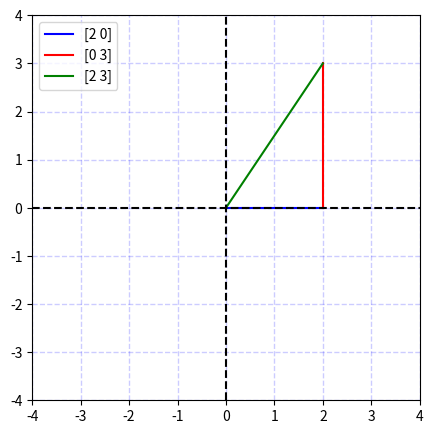
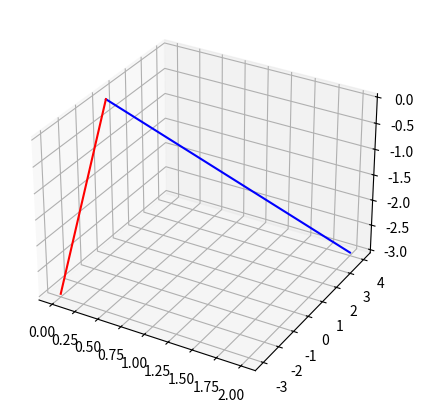

The script that saved these images, in order: (Note: this script raises an exception after producing the figures.)
import numpy as np
import matplotlib.pyplot as plt
import seaborn as sns
from mpl_toolkits.mplot3d import Axes3D

# dot product
v1 = np.array([2, 5, 4, 7])
v2 = np.array([4, 1, 0, 2])
np.dot(v1, v2)

v3 = v1*v2
v3

# Four ways to implement dot product
v1 = np.array([1, 2, 3, 4, 5])
v2 = np.array([0, -4, -3, 6, 5])

# Method 1
dp1 = sum(np.multiply(v1, v2))

# Method 2 (Recommended)
dp2 = np.dot(v1, v2)

# Method 3
dp3 = np.matmul(v1, v2)

# Method 4
dp4 = v1 @ v2

# Method 5
dp5 = 0
for i in range(len(v1)):
    dp5 += v1[i] * v2[i]
    
print(dp1, dp2, dp3, dp4, dp5)

# Three distinct vectors
u = np.array([1, 2])
v = np.array([1, 3])
w = np.array([2, 3])

# Distributive property of dot product
print(np.dot(w.T, (u+v)))
print(np.dot(w.T, u) + np.dot(w.T, v))

# Distributive property to the dot product between a vector and itself
np.dot((u+v).T, (u+v))

# Associative property
a = np.array([1, 2])
b = np.array([1, 3])
c = np.array([2, 3])

# Compute associative property
dp1 = np.dot(a.T, np.dot(b.T, c))
dp2 = np.dot(np.dot(a.T, b).T, c)
print(dp1, dp2)

# 1.Generate two 100-element random row vectors, compute dot product a with b, b with a
a = np.random.randn(100)
b = np.random.randn(100)

ab_dot = np.dot(a, b)
ba_dot = np.dot(b, a)

print(ab_dot == ba_dot)

# 2. Generate two 2-element integer row vectors, repeat
a = np.array([1, 2])
b = np.array([3, 4])

ab_dot = np.dot(a, b)
ba_dot = np.dot(b, a)

print(ab_dot == ba_dot, '\n')
print(np.dot(a, b), np.dot(b, a))

# Plot axis
def plot_axis(ax=3):
    plt.plot([-ax, ax],[0, 0],'k--')
    plt.plot([0, 0],[-ax, ax],'k--')
    plt.grid(color='blue', linestyle='--', linewidth=1, alpha=0.2)
    plt.legend(loc='upper left')
    plt.axis([-ax,ax,-ax,ax]);

# Two vectors in R2
v1 = np.array([2, 0])
v2 = np.array([0, 3])
v3 = v1 + v2

# Plot vectors
plt.figure(figsize=(5,5), dpi=100)
plt.plot([0, v1[0]],[0, v1[1]],'b',label=v1)
plt.plot([0, v2[0]]+v1[0],[0, v2[1]]+v1[1],'r',label=v2)
plt.plot([0, v3[0]],[0, v3[1]],'g',label=v3)

plot_axis(ax=4)
plt.show()

# A vector
v1 = np.array([1, 2, 3, 4, 5, 6])

# Methods 1-4, just like with the regular dot product, e.g.:
vl1 = np.sqrt(sum(np.multiply(v1, v1)))

# Method 5: take the norm
vl2 = np.linalg.norm(v1)

print(np.round(vl1, 2), np.round(vl2, 2))

# Two vectors
v1 = np.array([2,  4, -3])
v2 = np.array([0, -3, -3])

# Compute the angle (radians) between two vectors
ang = np.arccos(np.dot(v1,v2) / np.abs(np.linalg.norm(v1) * np.linalg.norm(v2)))

# Plot vectors
fig = plt.figure(figsize=(5,5), dpi=100)
ax = fig.add_subplot(projection='3d')
ax.plot([0, v1[0]],[0, v1[1]],[0, v1[2]],'b')
ax.plot([0, v2[0]],[0, v2[1]],[0, v2[2]],'r')

plt.axis((-6, 6, -6, 6))
plt.title(f"Angle between vectors: {round(ang, 3)} rad.")
plt.show()

# Two vectors
v1 = np.array([2,  4, -3])
v2 = np.array([0, -3, -3])

# Algebraic
dp_a = np.dot(v1, v2)

# Geometric
dp_g = np.linalg.norm(v1) * np.linalg.norm(v2) * np.cos(ang)

# Print dot product
print(np.round(dp_a))
print(np.round(dp_g))

# Two vectors
a = np.array([16, -2, 4])
b = np.array([.5, 2, -1])

# Compute the angle (radians) between two vectors
dp = np.dot(a, b)
dp

# Define scalars and vectors
l1 = 1
l2 = 2
l3 = -3
v1 = np.array([4, 5, 1])
v2 = np.array([-4, 0, -4])
v3 = np.array([1, 3, 2])

# Linear weighted combination
l1*v1 + l2*v2 + l3*v3

# Define vectors
v = np.array([2, 5, 4, 7])
w = np.array([4, 1, 0, 2])

# Dot vs Outer product
dot = np.dot(v, w)
out = np.outer(v, w)

print(f"Dot product: {dot}\n")
print(f"Outer product: \n{out}")

# Vectors with different dimensions M*N
v = np.array([1, 2, 3, 4])
w = np.array([4, 1, -1])

# Outer product
np.outer(v, w)

a = np.array([3, 40])
b = np.array([10, 2, 30, 4])
c = np.outer(a, b)
c

# Using for loops to compute the outer product
a = np.array([1, 2, 3])
b = np.array([-1, 0, 1])

op_np = np.outer(a, b)

op = np.zeros((len(a), len(b)))
for i in range(len(a)):
    for j in range(len(b)):
        op[i][j] = a[i] * b[j]
        
print(f"NumPy outer product:\n{op_np}\
       \n\nFor loops outer product:\n{op}")

# Two vectors with the same size
a = np.array([2, 5, 4, 7])
b = np.array([4, 1, 0, 2])

# Element-wise product
c = a * b
c

# Two vectors with same size
a = np.array([5, 3, 4])
b = np.array([-2, 1, -1])

# Cross product
c = np.cross(a, b)
c

# Create vectors
v1  = np.array([ -3,  2, 5 ])
v2  = np.array([  4, -3, 0 ])

# NumPy cross-product function
v3a = np.cross( v1,v2 )

# "Manual" method
v3b = [ [v1[1]*v2[2] - v1[2]*v2[1]],
        [v1[2]*v2[0] - v1[0]*v2[2]],
        [v1[0]*v2[1] - v1[1]*v2[0]] ]

# Print results
print(f"NumPy cross product: {v3a}\
        \nManual method: {v3b}\n")

# Plot graph
fig = plt.figure(figsize=(5,5), dpi=100)
ax = fig.add_subplot(projection='3d')

# Draw plane defined by span of v1 and v2
xx, yy = np.meshgrid(np.linspace(-10,10,10), np.linspace(-10,10,10))
z1 = (-v3a[0]*xx - v3a[1]*yy)/v3a[2]
ax.plot_surface(xx,yy,z1,alpha=.2)

# Plot the two vectors
ax.plot([0, v1[0]],[0, v1[1]], [0, v1[2]], 'k')
ax.plot([0, v2[0]],[0, v2[1]], [0, v2[2]], 'k')
ax.plot([0, v3a[0]],[0, v3a[1]], [0, v3a[2]], 'r')

ax.view_init(azim=150, elev=45)
plt.show()

# Vector
v = np.array([3, 6])

# Magnitude
mu = 1/np.linalg.norm(v)

# Unit vector
v_unit = v*mu

# Print results
print(f"Original vector:  {v}")
print(f"Unit vector:      {np.round(v_unit, 2)}")
print(f"Magnitude unit vector: \t{np.round(np.dot(v_unit, v_unit),2)}\n")

# Plot vectors
plt.figure(figsize=(5,5), dpi=100)
plt.plot([0, v_unit[0]], [0, v_unit[1]], 'r', label='v-norm', linewidth=5)
plt.plot([0, v[0]], [0, v[1]], 'b', label='v')

# Plot axis
axlim = max(abs(v))*1.2 # dynamic axis lim
plot_axis(ax=axlim)

# Unit vector computation
v = np.array([2, 5, 4, 7])
mu = 1/np.linalg.norm(v)
v_unit = v*mu
v_unit

# Unit vector computation
v = np.array([3, 4])
mu = 1/np.linalg.norm(v)
v_unit = v*mu
v_unit

# Unit vector computation
v = np.array([1, 0])
mu = 1/np.linalg.norm(v)
v_unit = v*mu
v_unit

import seaborn as sns

# vector and scalar
v1 = np.array([ 4, -2 ])
l  = -.5
v1m = v1*l # scalar-modulated

# plot them
plt.figure(figsize=(5,5), dpi=100)
plt.plot([0, v1[0]],[0, v1[1]],'b',label=f'$v_1$ = {v1}')
plt.plot([0, v1m[0]],[0, v1m[1]],'r:',label=f'$\lambda v_1$ = {v1m}')

axlim = max([max(abs(v1)),max(abs(v1m))])*1.5 # dynamic axis lim
plot_axis(ax=axlim)

A = np.round(np.random.randn(4, 6), 2)
B = np.round(np.random.randn(4, 6), 2)

print(f"A:\n{A}", '\n')
print(f"B:\n{B}", '\n')

def dot_product(A, B):
    dps = np.zeros(6)
    for i in range(6):
        dps[i] =  np.dot(A[:, i], B[:, i])

    return np.round(dps, 2)

# Dot product between columns
print(f"Dot product:\n{dot_product(A, B)}")

# Define matrices
m = 4
n = 6
A = np.round(np.random.randn(m, n), 2)
B = np.round(np.random.randn(n, m), 2)

# Function that computes matrix multiplication using for loops
def matrix_multiplication(A, B):
    matrix = np.zeros((4,4))
    for i in range(len(A)):
        for j in range(len(B[i])):
            matrix[i][j] = sum(A[i, :] * B[:, j])

    # matrix = np.array(matrix).reshape(m, m)
    return np.round(matrix, 2)

print(f"A:\n{A}", '\n')
print(f"B:\n{B}", '\n')

# Using for loops to perform matrix multiplication
matrix = matrix_multiplication(A, B)
print(f"Matrix multiplication using for loops:\n{matrix}\n")

# Using NumPy to perform matrix multiplication
print("Matrix multiplication using NumPy:")
print(np.round(np.matmul(A, B), 2))

# Create three vectors, one of which is dependent on another
a = np.round(np.random.randn(5), 2)
b = np.round(np.random.randn(5), 2)
c = np.round(np.random.randn(1) * a, 2)
print(f"Vector a: {a}\nVector b: {b}\nVector c: {c}\n")

# Left-hand side of equation. Compute the absolute value of their dot products
aTb = np.abs(np.dot(a, b))
aTc = np.abs(np.dot(a, c))

# Right-hand side of equation. Compute the magnitues of vectors a, b, c
norm_a = np.linalg.norm(a)
norm_b = np.linalg.norm(b)
norm_c = np.linalg.norm(c)

# Demonstrate the inequalities
print(f'Inequality:\
      \naTb <= ||a|| ||b|| \
      \n{np.round(aTb, 2)} <= {np.round(norm_a * norm_b, 2)}\n')

# Demonstrate the equalities
print(f'Equality:\
      \naTc = ||a|| ||c|| \
      \n{np.round(aTc, 2)} = {np.round(norm_a * norm_c, 2)}')

# 1. Two vectors
v1 = np.array([-3, 4, 6])
v2 = np.array([3, 6, -3])

# 2. Two scalar
a = -2
b = -3

# 3. Dot product between vectors
dp1 = np.round(np.dot(v1, v2), 2)

# 4. Dot product between scaled vectors
dp2 = np.round(np.dot(v1*a, v2*b), 2)

print(f"Original: {dp1}\
       \nScaled: {dp2}")

# Scaled vectors
v1a = v1 * a
v2b = v2 * b

# Plot vectors
plt.figure(figsize=(5,5), dpi=100)
plt.plot([0, v1[0]],[0, v1[1]],'b',label='v1')
plt.plot([0, v2[0]],[0, v2[1]],'r',label='v2')
plt.plot([0, v1a[0]],[0, v1a[1]],'g',label='v1*a')
plt.plot([0, v2b[0]],[0, v2b[1]],label='v2*b')

plot_axis(ax=np.max(np.abs([v1, v2, v1a, v2b]))+5)
plt.show()

# Create a complex number
z = complex(3,4)
print(f"Complex number: {z}")

# Magnitude
print(f"Magnitude: {np.linalg.norm(z)}")

# By transpose?
print(f"Transpose: {np.transpose(z) * z}")

# By Hermitian transpose
print(f"Hermitian transpose: {np.transpose(z.conjugate()) * z}\n")

# Complex vector
v = np.array([3, 4j, 5+2j, complex(2,-5)])
print(f"Vector transpose: {v.T}")
print(f"Vector transpose: {np.transpose(v)}")
print(f"Hermitian transpose: {np.transpose(v.conjugate())}")

# 1. Create two random-integer vectors
v1 = np.round(20*np.random.randn(4))
v2 = np.round(20*np.random.randn(4))

# 2. Compute length of vectors and magnitude of their dot product
v1m = np.round(np.sqrt(np.dot(v1, v1)), 2)
v2m = np.round(np.sqrt(np.dot(v2, v2)), 2)
dpm = np.abs(np.dot(v1, v2))
print(v1m, v2m, dpm)

# 3. "Normalize" vectors
v1_unit = np.round((1/np.linalg.norm(v1))*v1, 2)
v2_unit = np.round((1/np.linalg.norm(v2))*v2, 2)
print(v1_unit, v2_unit)

# 4. Magnitude of normalized vectors
dpm1 = np.abs(np.dot(v1_unit, v2_unit))
print(np.round(dpm, 2))
print()

## Solution
# 2. Compute length of vectors and magnitude of their dot product
v1m = np.round(np.sqrt(np.dot(v1, v1)), 2)
v2m = np.round(np.sqrt(np.dot(v2, v2)), 2)
dpm = np.round(np.abs(np.dot(v1, v2)), 2)
print(v1m, v2m, dpm)

# 3. "Normalize" vectors
v1u = np.round(v1/v1m, 2)
v2u = np.round(v2/v2m, 2)
print(v1u, v2u)

# 4. Magnitude of normalized vectors
dpm2 = np.abs(np.dot(v1u, v2u))
print(np.round(dpm, 2))

# Define vector
v = np.array([3, 4])

# Magnitude
vm = np.round(np.sqrt(np.dot(v, v)), 2)

# Normalize vector
vu = np.round(v/vm, 2)
vu2 = np.round(1/np.linalg.norm(vm)*vm, 2)

# Unit vector
vum = np.round(np.sqrt(np.dot(vu, vu)), 2)

# Results
print(v, vm)
print(vu, vu2)
print(vum)

# Plot vectors
plt.figure(figsize=(5,5), dpi=100)
plt.plot([0, v[0]],[0, v[1]],'b',label='Vector')
plt.plot([0, vu[0]],[0, vu[1]],'r',label='Unit vector')

axlim = np.max(np.abs([v, vu]))
plot_axis(ax=axlim+0.5)
plt.show()

# Two dimension vector
r2 = np.array([3, -4])
print(f"R2: {r2}")

# Eight dimension vector
r8 = np.round(np.array([0, 0, 0, 0, 0, 0, 0, np.pi]), 2)
print(f"R8: {r8}")

# Two vectors
v = np.array([1, 2, 0])
w = np.array([3, 2, 1])

# Set of two vectors
s = np.array([[1, 1, 0], [1, 7, 0]])

# v is in span(S) because:
5/6*s[0] + 1/6*s[1]

# set S
S1 = np.array([1, 1, 0])
S2 = np.array([1, 7, 0])

# vectors v and w
v = np.array([1, 2, 0])
w = np.array([3, 2, 1])

# Daw vectors
fig = plt.figure(figsize=(5,5), dpi=100)
ax = fig.add_subplot(projection='3d')

ax.plot([0, S1[0]],[0, S1[1]],[.1, S1[2]+.1],'r',linewidth=3)
ax.plot([0, S2[0]],[0, S2[1]],[.1, S2[2]+.1],'r',linewidth=3)
ax.plot([0, v[0]],[0, v[1]],[.1, v[2]+.1],'g',linewidth=3)
ax.plot([0, w[0]],[0, w[1]],[0, w[2]],'b')

# Now draw plane
xx, yy = np.meshgrid(range(-15,16), range(-15,16))
cp = np.cross(S1,S2)
z1 = (-cp[0]*xx - cp[1]*yy)*1./cp[2]
ax.plot_surface(xx,yy,z1)
plt.show()

# Quiz
# Vector
v = np.array([1, 2, 3])

# Set of vectors
s1 = np.array([2, 6, -3])
s2 = np.array([0, -2, 9])

# Determine whether a vector is in the span of a set of vectors
1/2*s1 + 1/2*s2

